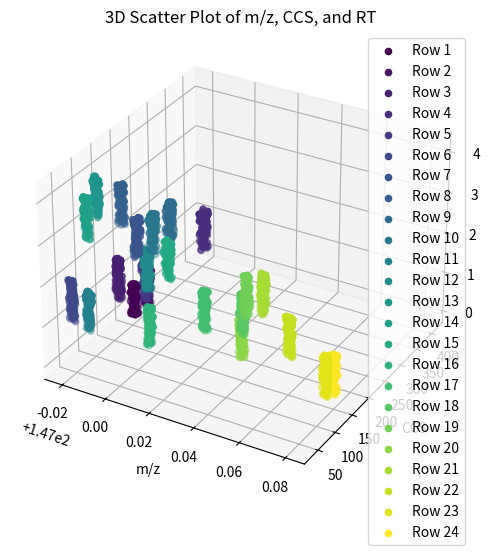

Write Python code to recreate this figure. (Note: this script raises an exception after producing the figure.)
import numpy as np
import pandas as pd
import matplotlib.pyplot as plt

# Aligned Feature m/z values
aligned_mz = np.array(
    [
        146.9807,
        146.9807,
        146.9809,
        146.9809,
        146.981,
        146.981,
        146.981,
        146.9813,
        146.9815,
        146.9818,
        146.9819,
        146.9822,
        146.9826,
        146.9834,
        146.9848,
        147.004,
        147.0271,
        147.0425,
        147.0426,
        147.0428,
        147.0432,
        147.0635,
        147.0785,
        147.0792,
    ]
)

# Aligned Feature CCS values
aligned_ccs = np.array(
    [
        202.77,
        238.43,
        160.43,
        401.1,
        231.97,
        39.46,
        211.42,
        170.76,
        299.76,
        250.4,
        75.87,
        230.42,
        101.35,
        70.07,
        273.36,
        110.28,
        122.39,
        131.41,
        141.11,
        128.03,
        185.92,
        128.57,
        133.79,
        153.91,
    ]
)

# Aligned Feature RT values
aligned_rt = np.array(
    [
        0.246,
        0.369,
        1.208,
        0.663,
        0.623,
        1.608,
        1.876,
        3.007,
        1.642,
        1.686,
        1.046,
        0.926,
        3.694,
        3.413,
        0.904,
        0.787,
        1.471,
        1.558,
        1.933,
        1.017,
        1.641,
        1.391,
        0.64,
        0.529,
    ]
)


# Function to generate noisy data
def generate_noisy_data(aligned_mz, aligned_ccs, aligned_rt, num_samples=100):
    noisy_data = []
    for mz, ccs, rt in zip(aligned_mz, aligned_ccs, aligned_rt):
        samples = []
        for _ in range(num_samples):
            noisy_mz = mz * (1 + np.random.uniform(-10e-6, 10e-6))  # Vary within 10 ppm
            noisy_ccs = ccs * (1 + np.random.uniform(-0.02, 0.02))  # Vary within 2%
            noisy_rt = max(
                0, rt + np.random.uniform(-0.5, 0.5)
            )  # Vary within 0.5, never negative
            samples.append((noisy_mz, noisy_ccs, noisy_rt))
        noisy_data.append(samples)
    return noisy_data


# Generate noisy data
noisy_data = generate_noisy_data(aligned_mz, aligned_ccs, aligned_rt)

# Convert to DataFrame for easier handling
aligned_features = pd.DataFrame(
    {
        "Aligned Feature m/z": aligned_mz,
        "Aligned Feature CCS": aligned_ccs,
        "Aligned Feature RT": aligned_rt,
    }
)

# Flatten the noisy data and create columns for each sample
noisy_data_flat = np.array(noisy_data).reshape(len(aligned_mz), -1)
columns = []
for i in range(noisy_data_flat.shape[1] // 3):
    columns.append(f"Sample {i+1} (m/z)")
    columns.append(f"Sample {i+1} (CCS)")
    columns.append(f"Sample {i+1} (RT)")
noisy_data_df = pd.DataFrame(noisy_data_flat, columns=columns)

# Combine aligned features and noisy data
df_combined = pd.concat([aligned_features, noisy_data_df], axis=1)

# Format m/z to 4 decimal places, CCS to 2 decimal places, and RT to 3 decimal places
df_combined["Aligned Feature m/z"] = df_combined["Aligned Feature m/z"].round(4)
df_combined["Aligned Feature CCS"] = df_combined["Aligned Feature CCS"].round(2)
df_combined["Aligned Feature RT"] = df_combined["Aligned Feature RT"].round(3)
for col in df_combined.columns:
    if "(m/z)" in col:
        df_combined[col] = df_combined[col].round(4)
    elif "(CCS)" in col:
        df_combined[col] = df_combined[col].round(2)
    elif "(RT)" in col:
        df_combined[col] = df_combined[col].round(3)

# Save to a CSV file
df_combined.to_csv("noisy_dataset.csv", index=False)
print("Noisy dataset generated and saved to 'noisy_dataset.csv'")

# Print the first few rows of the combined dataset
print(df_combined.head())

# Plot all the points in a 3D scatter plot, color-coordinated by row
fig = plt.figure(figsize=(10, 6))
ax = fig.add_subplot(111, projection="3d")
cmap = plt.get_cmap("viridis")
num_rows = len(df_combined)
colors = cmap(np.linspace(0, 1, num_rows))

for index, (row, color) in enumerate(zip(df_combined.iterrows(), colors)):
    mz_values = row[1][[col for col in df_combined.columns if "(m/z)" in col]].dropna()
    ccs_values = row[1][[col for col in df_combined.columns if "(CCS)" in col]].dropna()
    rt_values = row[1][[col for col in df_combined.columns if "(RT)" in col]].dropna()
    if len(mz_values) == len(ccs_values) == len(rt_values):
        ax.scatter(
            mz_values, ccs_values, rt_values, label=f"Row {index + 1}", color=color
        )

ax.set_xlabel("m/z")
ax.set_ylabel("CCS")
ax.set_zlabel("RT")
ax.set_title("3D Scatter Plot of m/z, CCS, and RT")
ax.legend()

# Rotate the graph interactively
plt.show()

# Rotate the graph programmatically and save frames
for angle in range(0, 360, 10):
    ax.view_init(elev=30, azim=angle)
    plt.draw()
    plt.pause(0.1)  # Pause to update the plot

if __name__ == "__main__":
    main()
